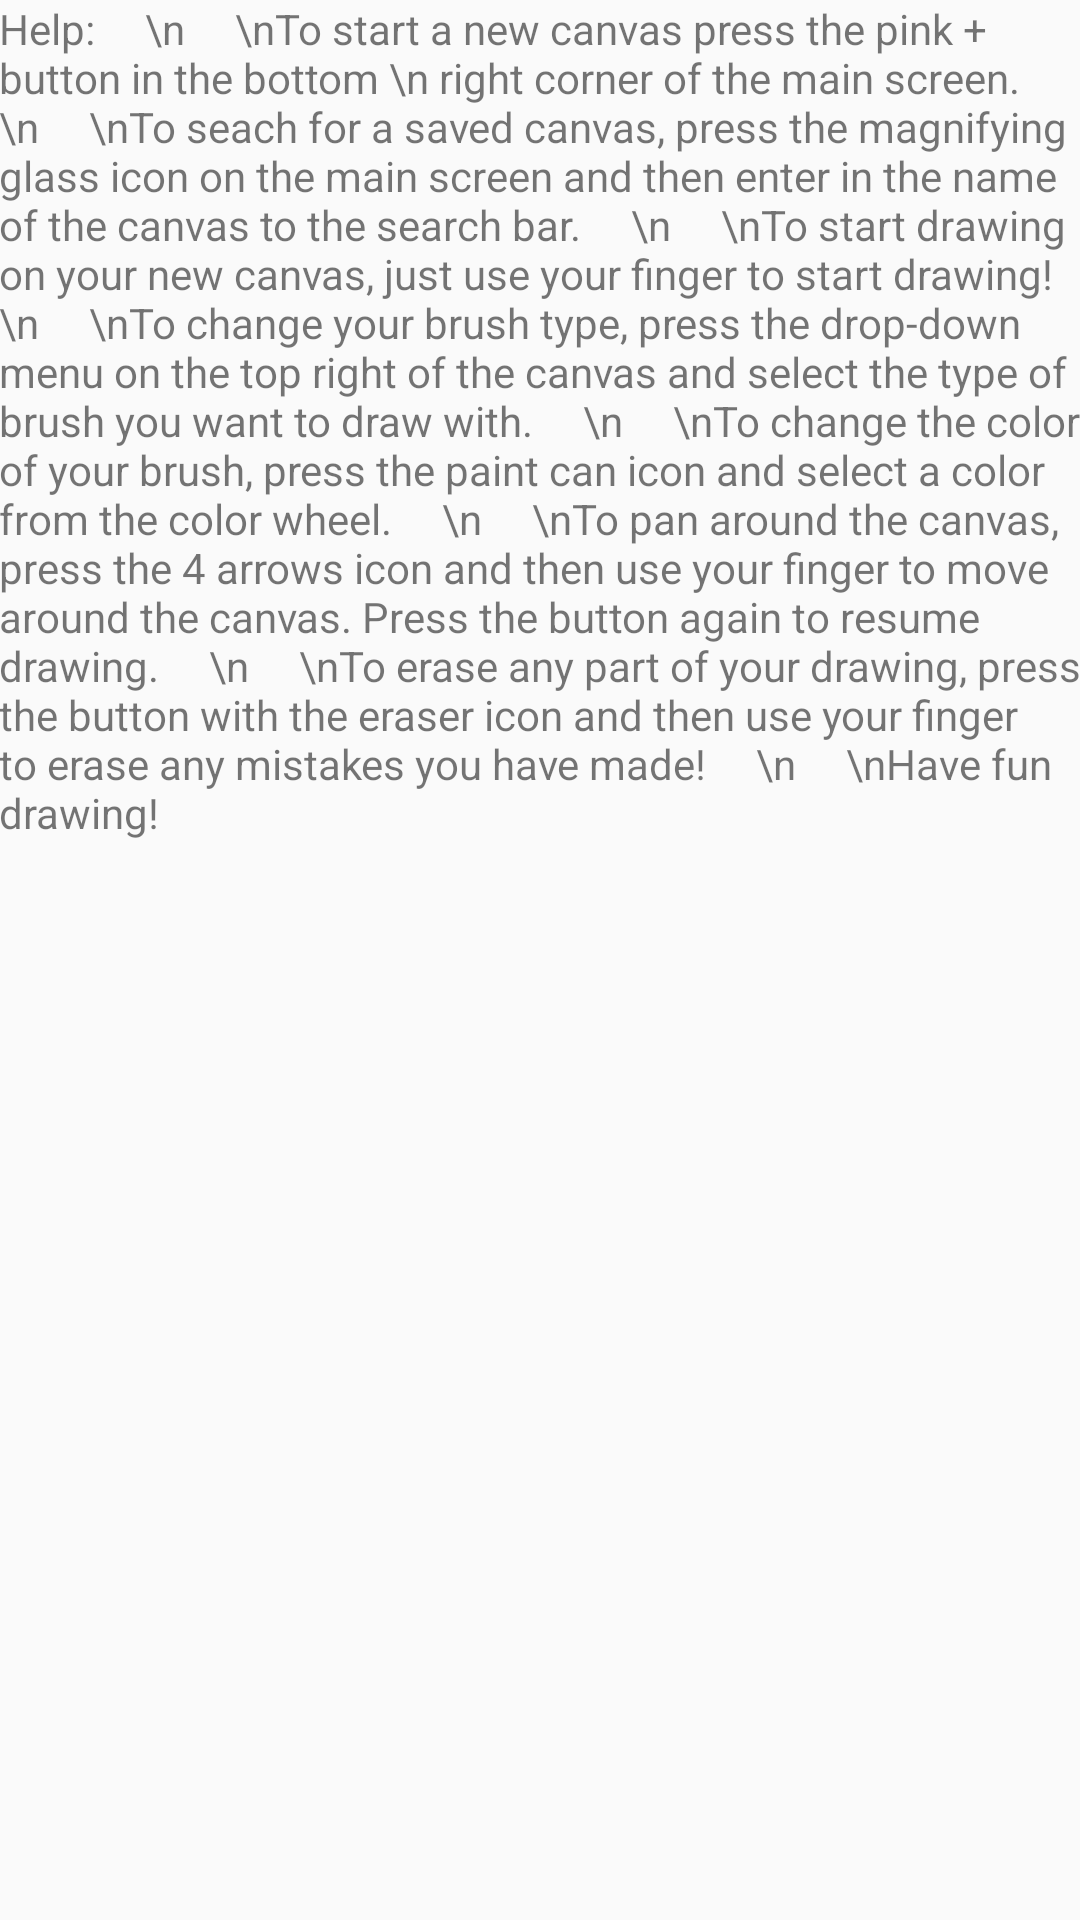

Reconstruct the res/layout file that produces this screen, plus the resources it refers to.
<!-- AndroidManifest.xml: application theme AppTheme -->
<!-- res/layout/activity_help.xml -->
<?xml version="1.0" encoding="utf-8"?>
<RelativeLayout
xmlns:android="http://schemas.android.com/apk/res/android"
xmlns:tools="http://schemas.android.com/tools"
android:id="@+id/activity_help"
android:layout_width="match_parent"
android:layout_height="match_parent"
android:paddingBottom="@dimen/activity_vertical_margin"
android:paddingLeft="@dimen/activity_horizontal_margin"
android:paddingRight="@dimen/activity_horizontal_margin"
android:paddingTop="@dimen/activity_vertical_margin"
tools:context="edu.calvin.equinox.magnumopus.HelpActivity">

<TextView
    android:text="Help:
    \n
    \nTo start a new canvas press the pink + button in the bottom \n right corner of the main screen.
    \n
    \nTo seach for a saved canvas, press the magnifying glass icon on the main screen and then enter in the name of the canvas to the search bar.
    \n
    \nTo start drawing on your new canvas, just use your finger to start drawing!
    \n
    \nTo change your brush type, press the drop-down menu on the top right of the canvas and select the type of brush you want to draw with.
    \n
    \nTo change the color of your brush, press the paint can icon and select a color from the color wheel.
    \n
    \nTo pan around the canvas, press the 4 arrows icon and then use your finger to move around the canvas. Press the button again to resume drawing.
    \n
    \nTo erase any part of your drawing, press the button with the eraser icon and then use your finger to erase any mistakes you have made!
    \n
    \nHave fun drawing!"
    android:layout_width="wrap_content"
    android:layout_height="wrap_content"
    android:layout_alignParentTop="true"
    android:layout_alignParentLeft="true"
    android:layout_alignParentStart="true"
    android:id="@+id/textView"/>
</RelativeLayout>
<!-- resources referenced by this layout -->
<resources>
  <style name="AppTheme" parent="Theme.AppCompat.Light.DarkActionBar">
          
          <item name="colorPrimary">@color/colorPrimary</item>
          <item name="colorPrimaryDark">@color/colorPrimaryDark</item>
          <item name="colorAccent">@color/colorAccent</item>
      </style>
  <!-- not gathered from this repository: default colours our renderer supplied (Android Studio template values) -->
  <color name="colorPrimary">#FF6200EE</color>
  <color name="colorPrimaryDark">#FF3700B3</color>
  <color name="colorAccent">#FF03DAC5</color>
</resources>
